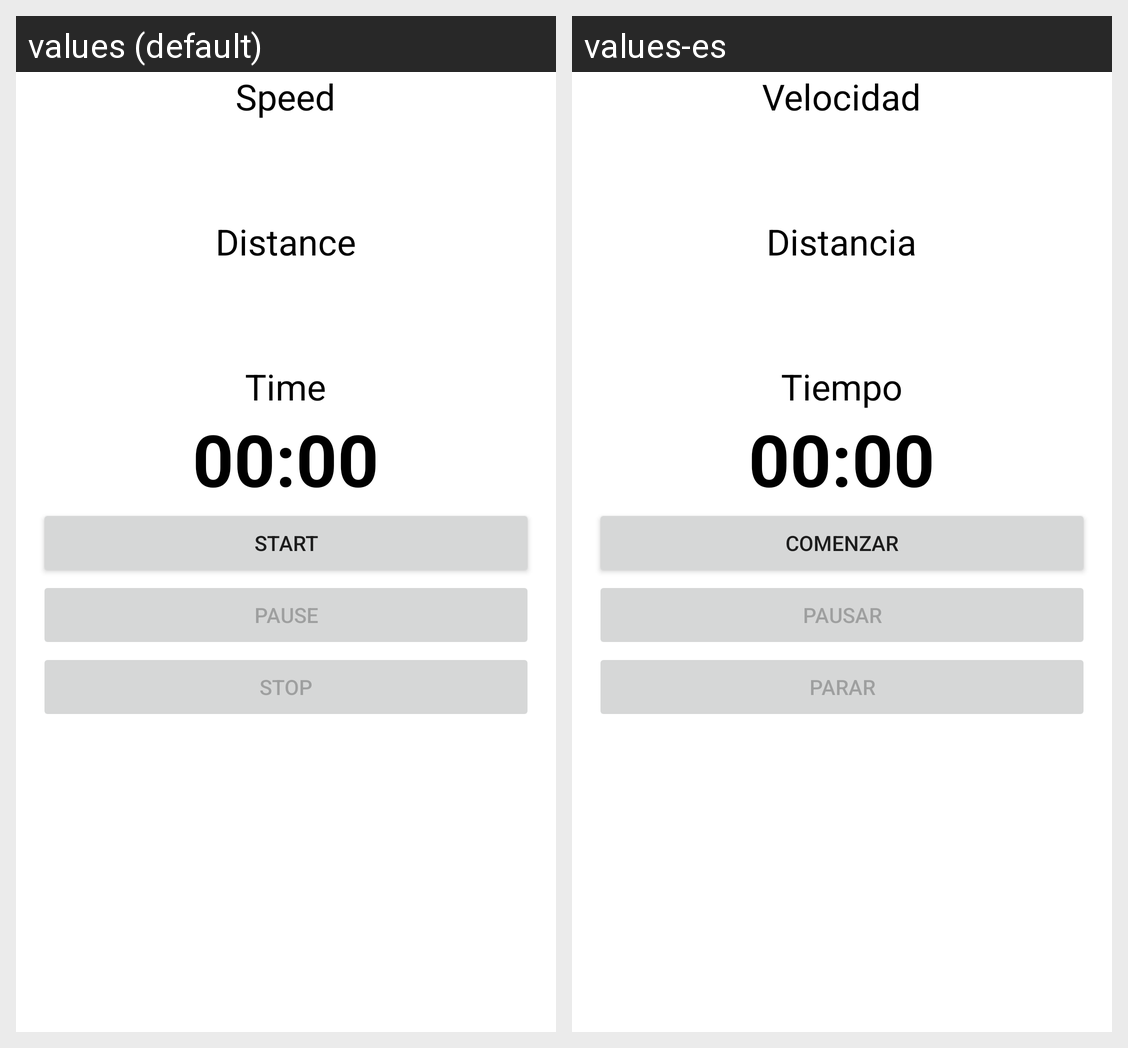

This grid shows one Android layout under two languages. Give, for every string resource on the screen, its name, the default text and each shown locale's text.
Android screen res/layout/activity_main.xml rendered under 2 locales, left to right: values (default), values-es. Device: Nexus 5 (rendered at 1080×1920; each locale shown at half size, 540×960, under a caption strip naming it); theme Theme.VelocimetroGPS.
Strings drawn on this screen, with the default value and each locale's value (text and hints the layout hard-codes, and strings that could not be matched under every locale, appear in the picture but are not listed):

Velocidad
  values: Speed
  values-es: Velocidad

Distancia
  values: Distance
  values-es: Distancia

Tiempo
  values: Time
  values-es: Tiempo

buttonStart
  values: Start
  values-es: Comenzar

buttonPause
  values: Pause
  values-es: Pausar

buttonStop
  values: Stop
  values-es: Parar
